Run: headless pygame with SDL's dummy video driver; simulated clock (each Clock.tick advances the game by its frame time, no real sleeping); random seed 0; keys injected as events and as key.get_pressed() state; no mouse input.
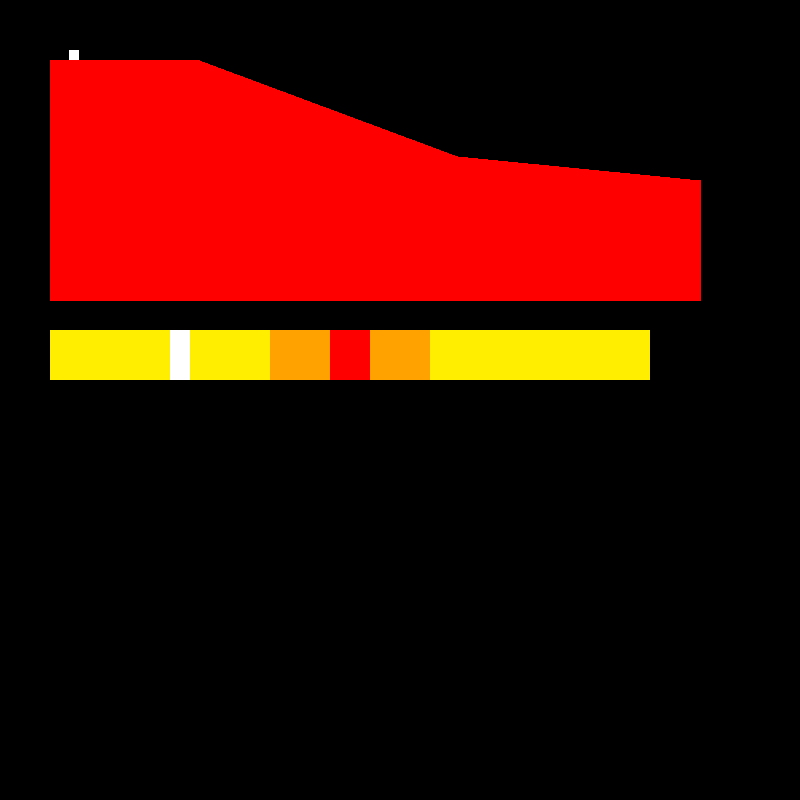
Frame 1 of 4 · flips 1–60 · no input
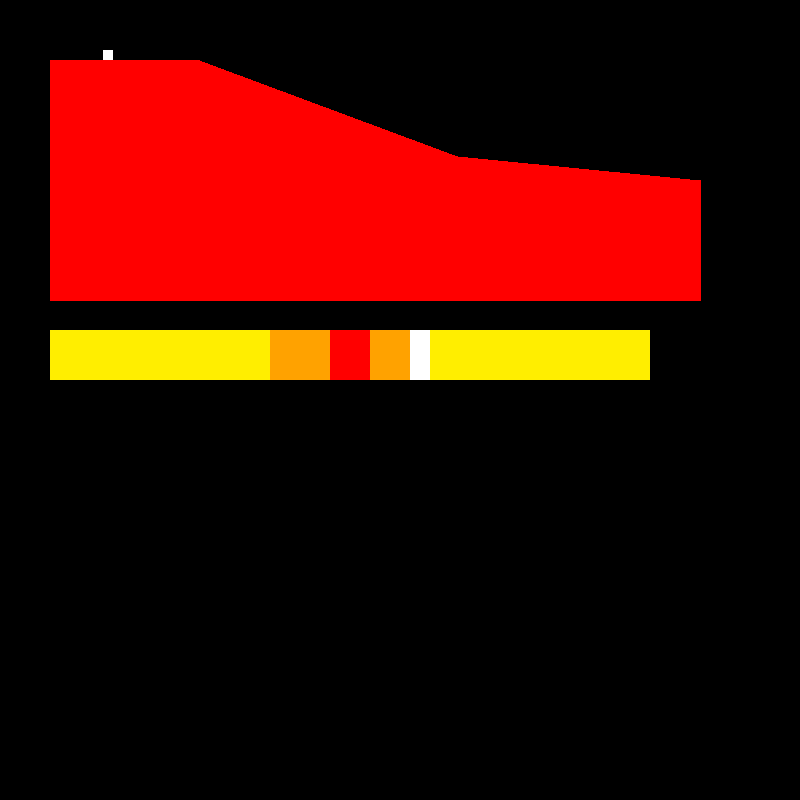
Frame 2 of 4 · flips 61–180 · tapped SPACE, RETURN · held RIGHT (→), D
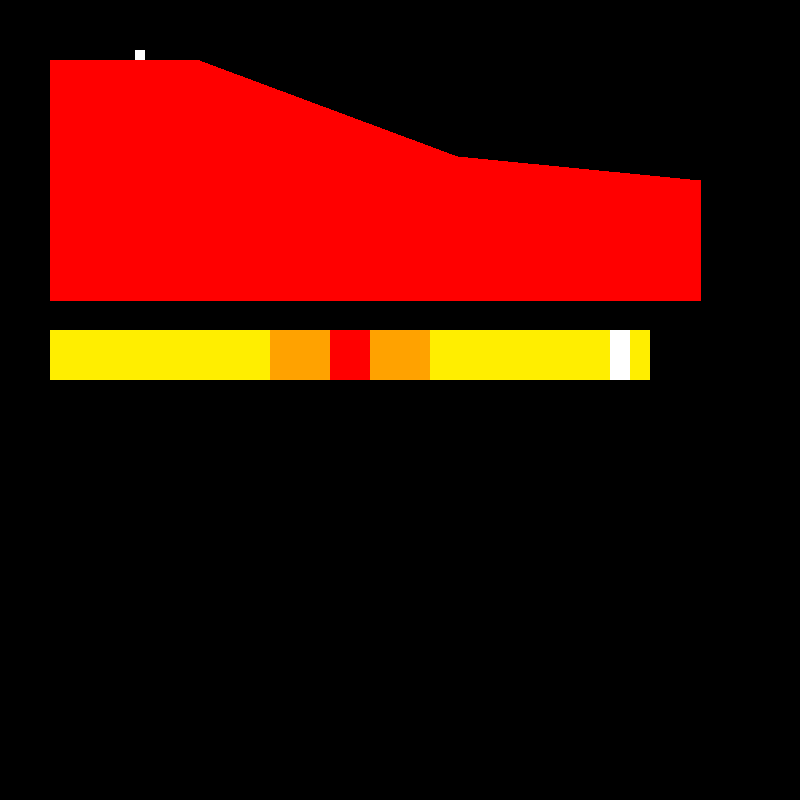
Frame 3 of 4 · flips 181–300 · held DOWN (↓), S
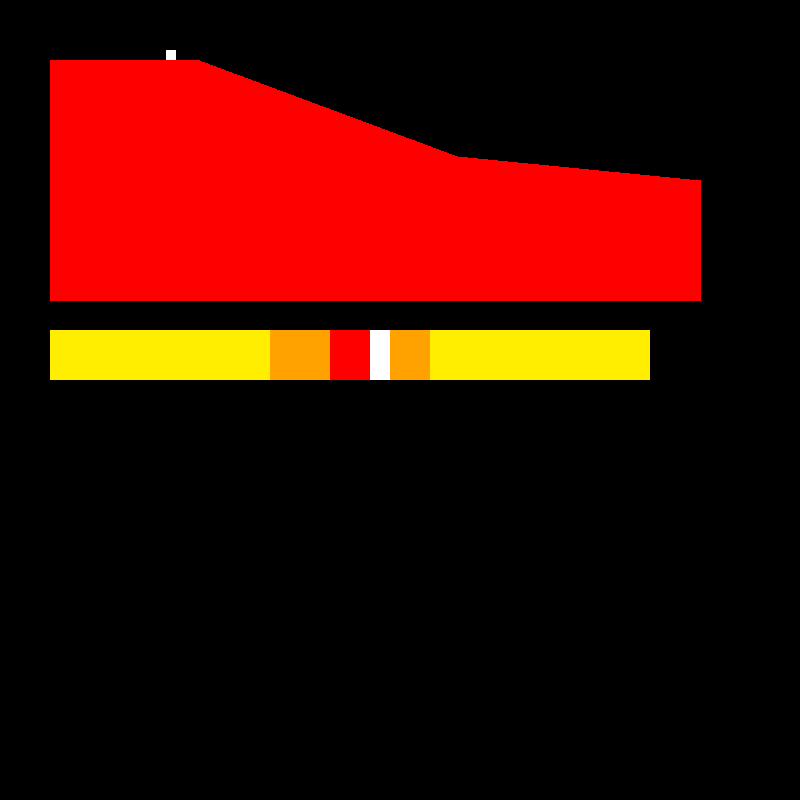
Frame 4 of 4 · flips 301–420 · held LEFT (←), A, UP (↑), W

The pygame program that drew these frames:

import pygame
from pygame.draw import *
from random import randint


class Skier:

    def __init__(self, x=50, y=50):
        self.x = x
        self.y = y
        self.a = 10
        self.ax = -0.5
        self.g = 50
        self.speed_x = 20
        self.speed_y = 0

    def speed(self, k, upfactor):
        self.speed_x *= k
        if upfactor:
            self.speed_x *= k

    def forward(self, dt, fallfactor, upfactor):
        self.speed_x += self.ax * dt
        self.x += self.speed_x * dt
        if fallfactor:
            self.speed_y += self.g * dt
            self.y += self.speed_y * dt
        elif upfactor:
            self.x -= self.speed_x * dt
            self.speed_y = -30
            self.speed_x = 10
            self.y += self.speed_y * dt
        rect(screen, (255, 255, 255), (int(self.x), int(self.y), self.a, self.a))

    def jump(self, dt):
        k = self.speed_y
        self.speed_y = -5
        print(self.y)
        self.y += self.speed_y * dt
        print(self.y)
        self.speed_y = k
        rect(screen, (255, 255, 255), (int(self.x), int(self.y), self.a, self.a))

    def control(self, x, y):
        if x[0] < self.x <= x[1]:
            k = (y[1] - y[0]) / (x[1] - x[0])
            b = y[0] - k * x[0]
            if k > 0:
                self.ax = 0
            if (self.y + self.a) - k * self.x - b < 0:
                u = False
                f = True
                return f, u
            elif (self.y + self.a) - k * self.x - b > 2:
                self.speed_y = 0
                u = True
                f = False
                return f, u
            else:
                self.speed_y = 0
                u = False
                f = False
                return f, u
        elif x[1] < self.x <= x[2]:
            k = (y[1] - y[2]) / (x[1] - x[2])
            b = y[1] - k * x[1]
            if k > 0:
                self.ax = 0
            else:
                self.ax = -0.1
            if (self.y + self.a) - k * self.x - b < 0:
                u = False
                f = True
                return f, u
            elif (self.y + self.a) - k * self.x - b > 2:
                self.speed_y = 0
                u = True
                f = False
                return f, u
            else:
                self.speed_y = 0
                u = False
                f = False
                return f, u
        elif x[2] < self.x <= x[3]:
            k = (y[3] - y[2]) / (x[3] - x[2])
            b = y[2] - k * x[2]
            if k > 0:
                self.ax = 0
            else:
                self.ax = -0.1
            if (self.y + self.a) - k * self.x - b < 0:
                u = False
                f = True
                return f, u
            elif (self.y + self.a) - k * self.x - b > 2:
                self.speed_y = 0
                u = True
                f = False
                return f, u
            else:
                self.speed_y = 0
                u = False
                f = False
                return f, u
        else:
            self.speed_y = 0
            u = False
            f = False
            return f, u

    def end(self):
        if self.x + self.a >= 700:
            self.x = 50
            self.y = 50
            self.speed_x = 20
            self.speed_y = 0
            return True
        else:
            return False

    def speedchecker(self):
        print(self.speed_x, self.ax)


class Track:

    # тут можно сделать генерацию x и y циклом с количеством иттераций в зависимости от уровня сложности при помощи
    # массива но сначала хочется разобраться на простом и потом усложнить
    def __init__(self, x=50, y=60):
        self.x = x
        self.y = y
        self.x1 = self.x
        self.x2 = randint(150, 250)
        self.x3 = randint(350, 500)
        self.x4 = 700
        self.y1 = self.y
        self.y2 = randint(60, 70)
        self.y3 = randint(self.y2 + 30, 250)
        self.y4 = randint(50, self.y3 + 40)
        """
        for i in range(level):

        """

    def draw(self):
        polygon(screen, (255, 0, 0), ((self.x1, 300), (self.x1, self.y1), (self.x2, self.y2),
                                      (self.x3, self.y3), (self.x4, self.y4), (self.x4, 300)))

    def coord_x(self):
        return self.x1, self.x2, self.x3, self.x4

    def coord_y(self):
        return self.y1, self.y2, self.y3, self.y4


class Speeder:

    def __init__(self, x=50, y=330, l_1=20, l_2=50):
        self.x = x
        self.y = y
        self.width = l_1
        self.high = l_2
        self.speed = 120

    def draw(self):
        rect(screen, (255, 255, 255), (int(self.x), self.y, self.width, self.high))

    def move(self, dt):
        self.x += self.speed * dt

    def control(self):
        if self.x >= -self.width + 650 or self.x <= 50:
            self.speed *= -1

    def check(self):
        if 330 <= self.x <= -self.width + 370:
            return 1.15
        elif 270 <= self.x <= -self.width + 430:
            return 1.1
        else:
            return 0.9


pygame.init()

screen = pygame.display.set_mode((800, 800))
clock = pygame.time.Clock()
finished = False
FPS = 60
t = 1 / FPS
T = 1
skier1 = Skier()
track = Track()
n = Speeder()
fall = False
up = False
checker = False
x = []
coord_x = []
coord_y = []
p = 0
coord_x = track.coord_x()
coord_y = track.coord_y()
while not finished:
    rect(screen, (255, 238, 0), (50, 330, 600, 50))
    rect(screen, (255, 162, 0), (270, 330, 160, 50))
    rect(screen, (255, 0, 0), (330, 330, 40, 50))
    n.move(t)
    n.draw()
    n.control()
    clock.tick(FPS)
    for event in pygame.event.get():
        if event.type == pygame.QUIT:
            finished = True
        elif event.type == pygame.KEYDOWN:
            if event.key == pygame.K_UP:
                skier1.jump(T)
            if event.key == pygame.K_SPACE:
                p = n.check()
                skier1.speed(p, up)
                skier1.speedchecker()
    track.draw()
    x = skier1.control(coord_x, coord_y)
    fall = x[0]
    up = x[1]
    skier1.forward(t, fall, up)
    checker = skier1.end()
    if checker:
        track.__init__()
        coord_x = track.coord_x()
        coord_y = track.coord_y()
    pygame.display.update()
    screen.fill((0, 0, 0))

pygame.quit()
